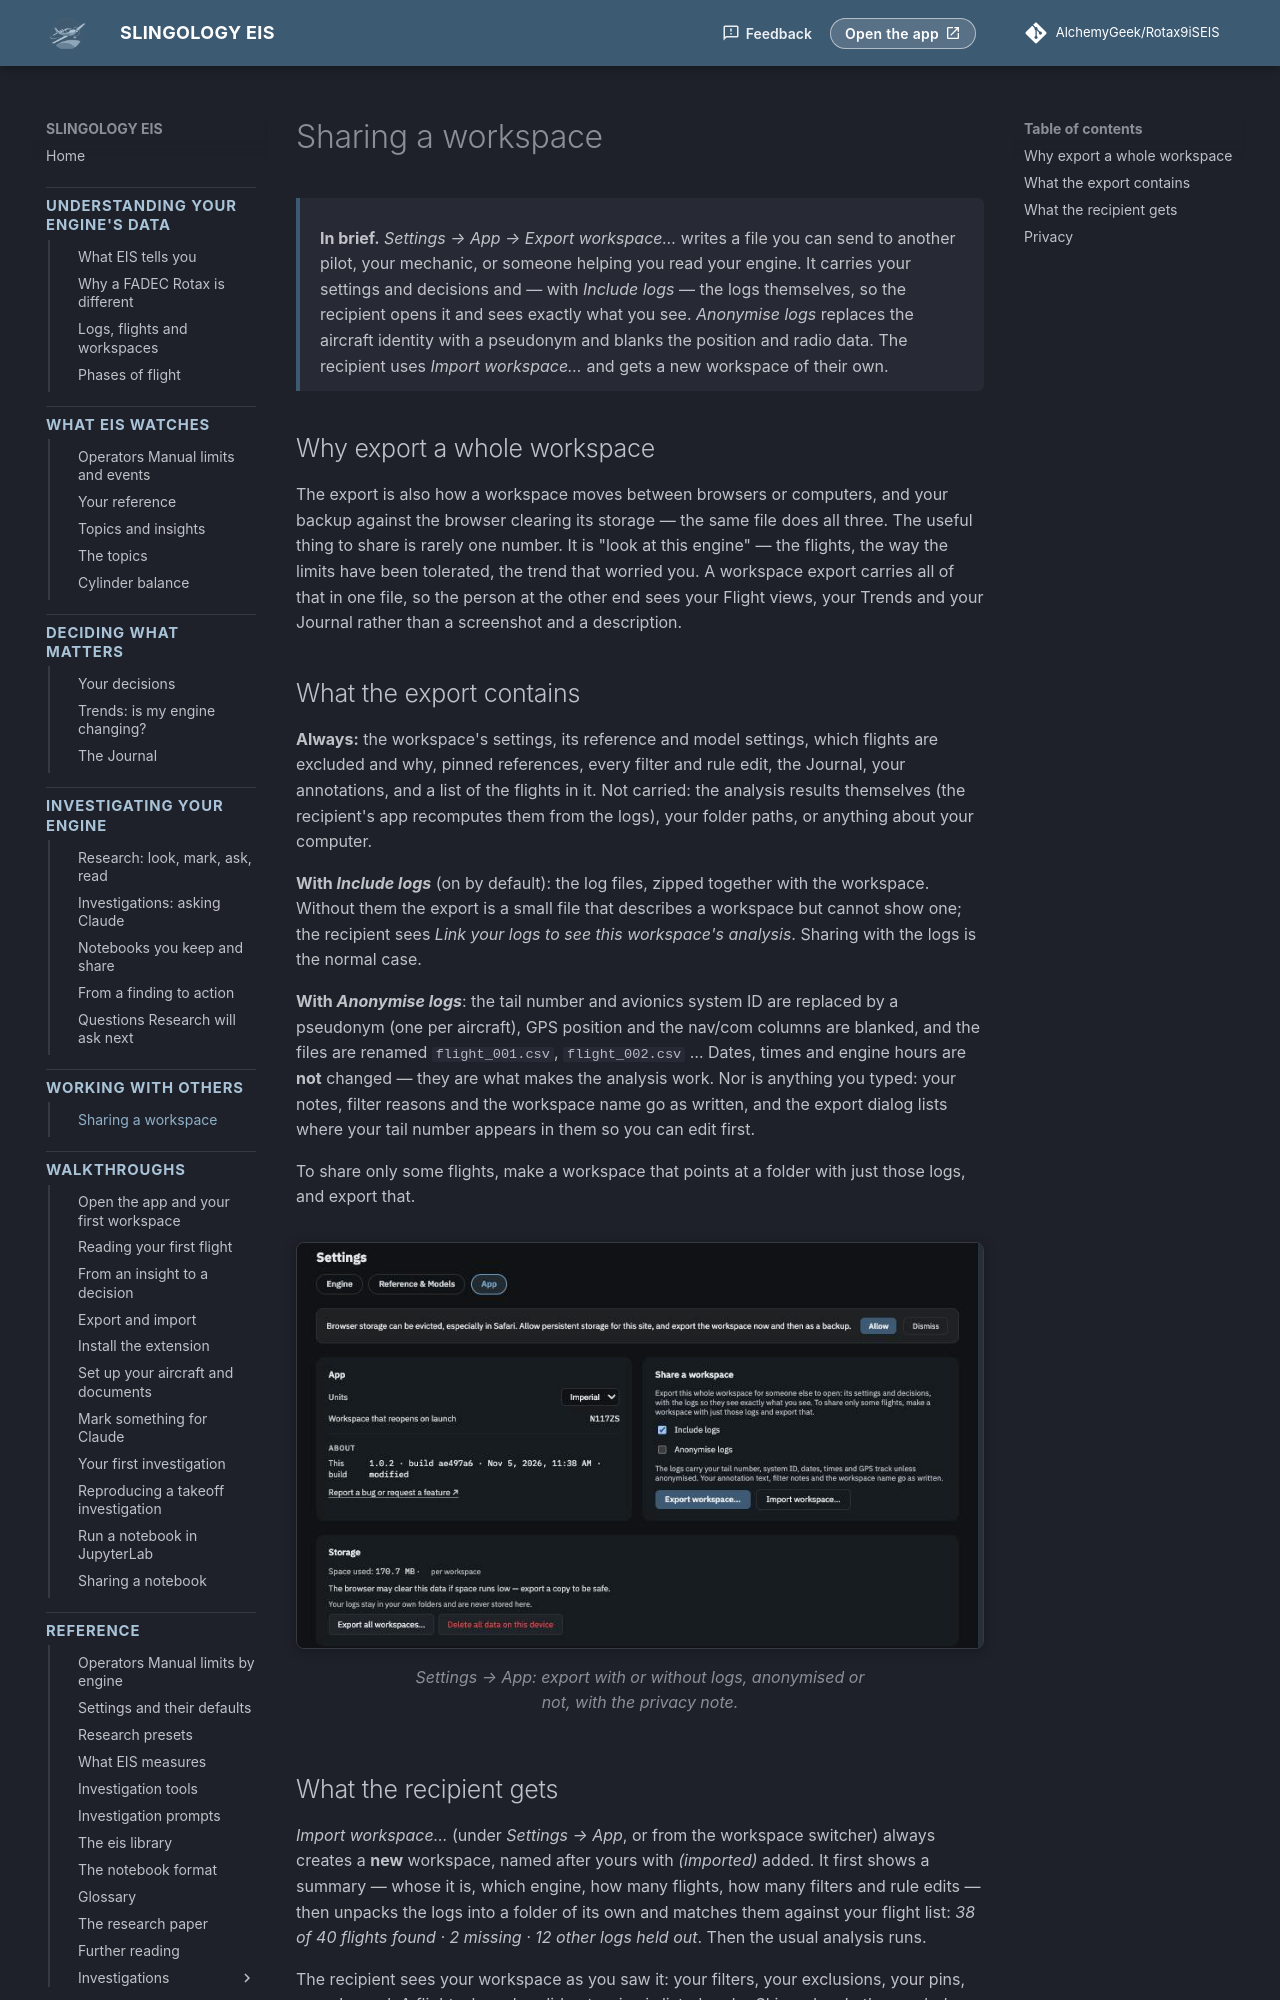

repository: AlchemyGeek/Rotax9iSEIS · page: concepts/sharing-a-workspace/index.html · generator: mkdocs

# Sharing a workspace

<div class="in-brief" markdown>
**In brief.** *Settings → App → Export workspace…* writes a file you can send to another pilot, your mechanic, or someone helping you read your engine. It carries your settings and decisions and — with *Include logs* — the logs themselves, so the recipient opens it and sees exactly what you see. *Anonymise logs* replaces the aircraft identity with a pseudonym and blanks the position and radio data. The recipient uses *Import workspace…* and gets a new workspace of their own.
</div>

## Why export a whole workspace

The export is also how a workspace moves between browsers or computers, and your backup against the browser clearing its storage — the same file does all three. The useful thing to share is rarely one number. It is "look at this engine" — the flights, the way the limits have been tolerated, the trend that worried you. A workspace export carries all of that in one file, so the person at the other end sees your Flight views, your Trends and your Journal rather than a screenshot and a description.

## What the export contains

**Always:** the workspace's settings, its reference and model settings, which flights are excluded and why, pinned references, every filter and rule edit, the Journal, your annotations, and a list of the flights in it. Not carried: the analysis results themselves (the recipient's app recomputes them from the logs), your folder paths, or anything about your computer.

**With *Include logs*** (on by default): the log files, zipped together with the workspace. Without them the export is a small file that describes a workspace but cannot show one; the recipient sees *Link your logs to see this workspace's analysis*. Sharing with the logs is the normal case.

**With *Anonymise logs***: the tail number and avionics system ID are replaced by a pseudonym (one per aircraft), GPS position and the nav/com columns are blanked, and the files are renamed `flight_001.csv`, `flight_002.csv` … Dates, times and engine hours are **not** changed — they are what makes the analysis work. Nor is anything you typed: your notes, filter reasons and the workspace name go as written, and the export dialog lists where your tail number appears in them so you can edit first.

To share only some flights, make a workspace that points at a folder with just those logs, and export that.

<figure class="screenshot" markdown>
![The Share a workspace section under Settings → App](../img/settings-export.png){ .screenshot }
<figcaption>Settings → App: export with or without logs, anonymised or not, with the privacy note.</figcaption>
</figure>
